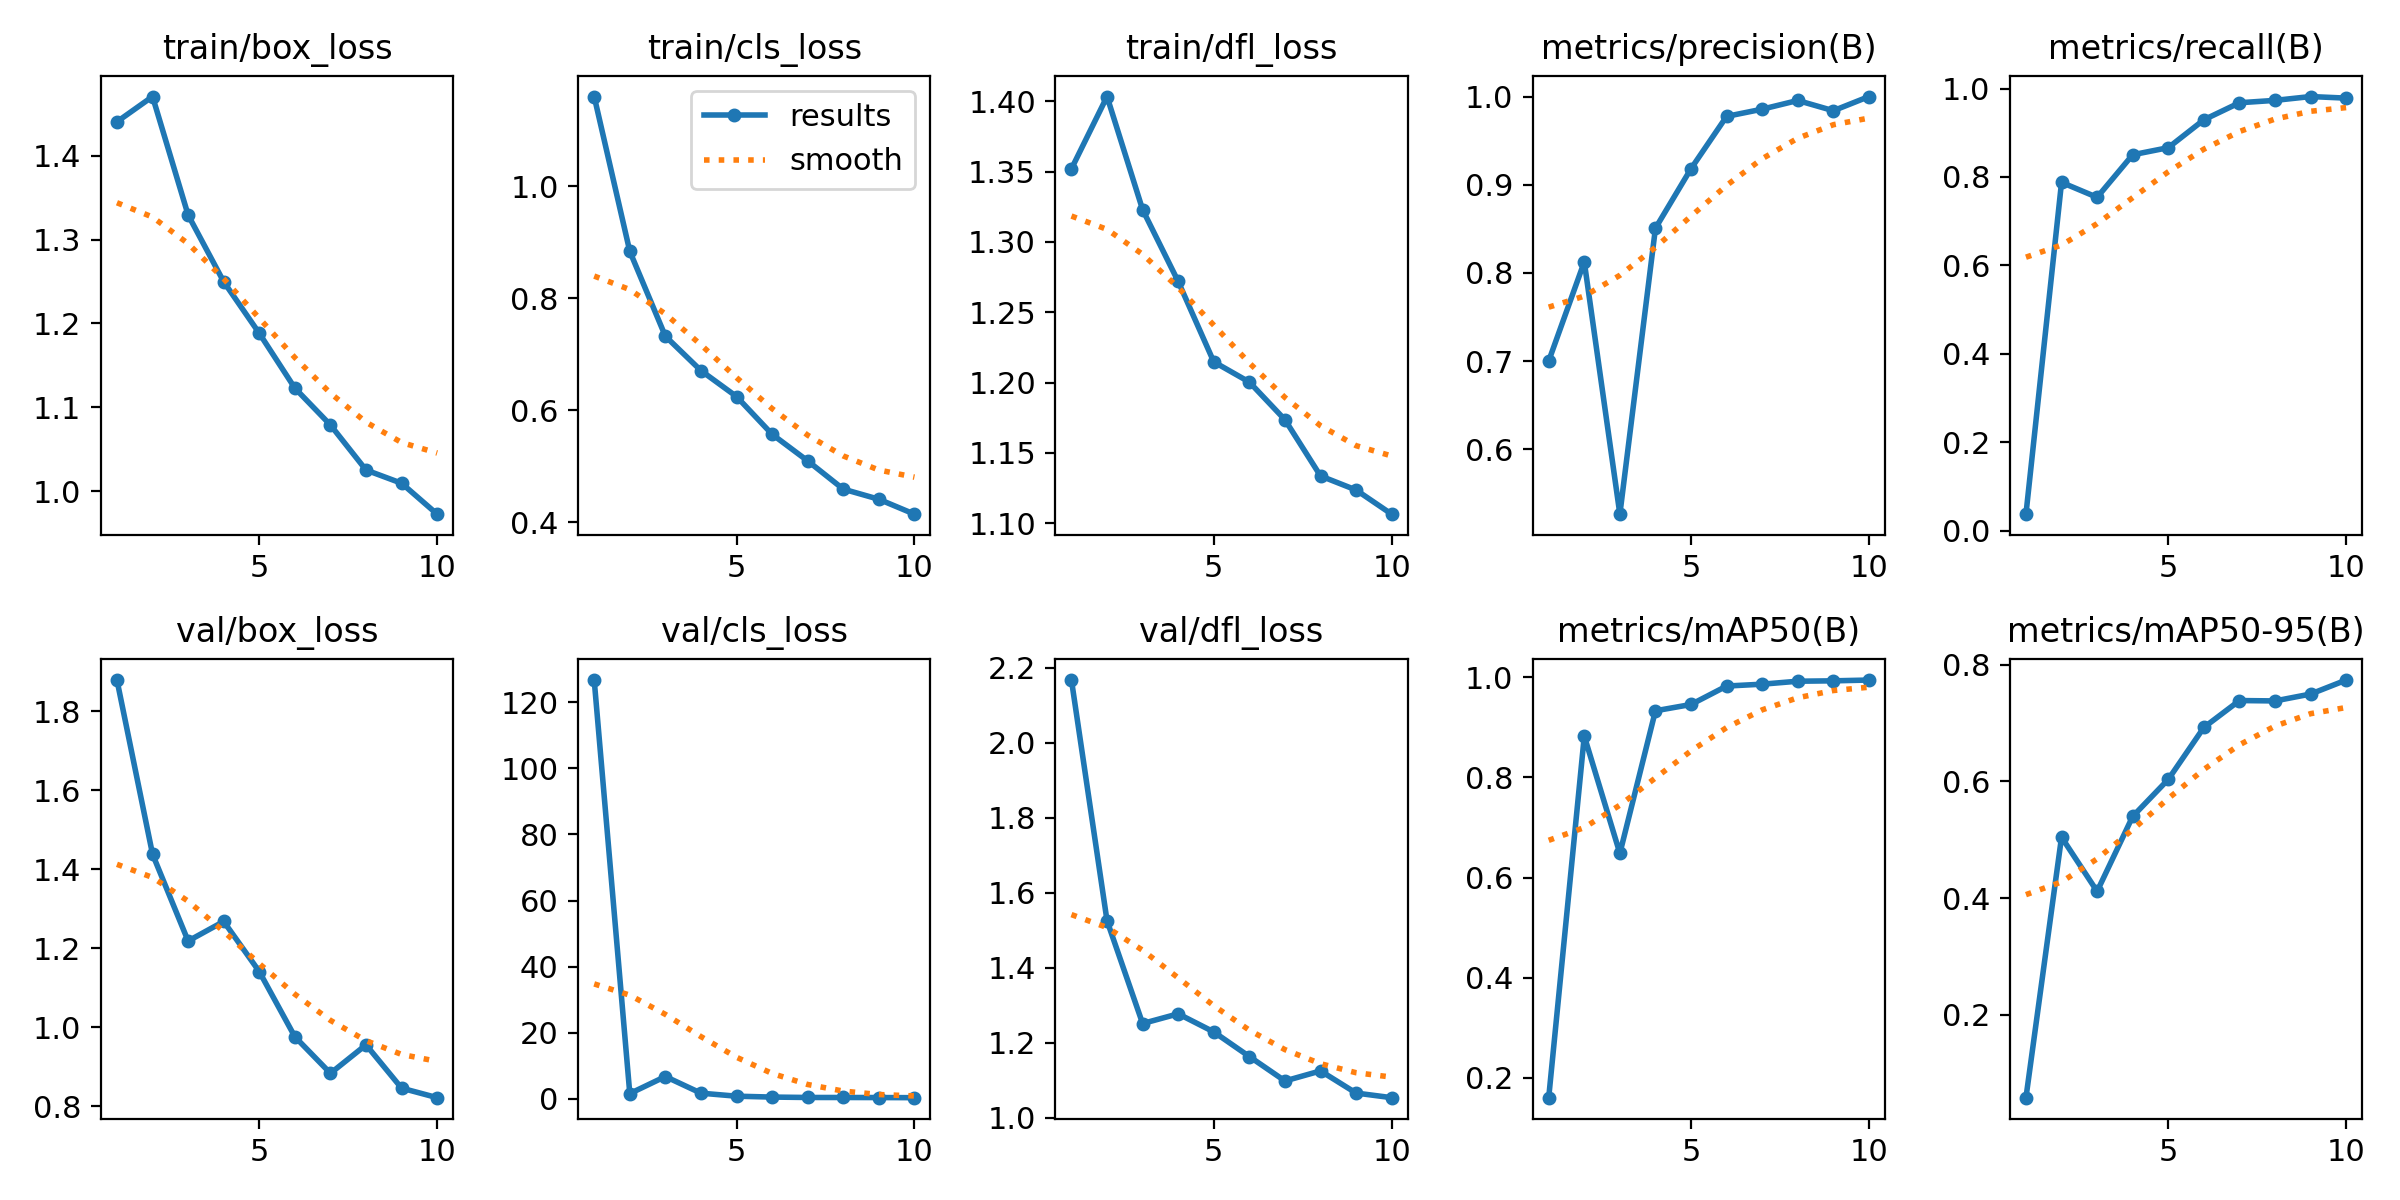

Source data for this figure (header and first rows):
epoch, train/box_loss, train/cls_loss, train/dfl_loss, metrics/precision(B), metrics/recall(B), metrics/mAP50(B), metrics/mAP50-95(B), val/box_loss, val/cls_loss, val/dfl_loss, lr/pg0, lr/pg1, lr/pg2
1, 1.441, 1.16, 1.352, 0.7, 0.03743, 0.1605, 0.05809, 1.878, 126.7, 2.167, 0.06757, 0.003472, 0.003472
2, 1.471, 0.8836, 1.403, 0.8125, 0.7878, 0.8825, 0.5044, 1.438, 1.603, 1.525, 0.03409, 0.006292, 0.006292
3, 1.329, 0.7321, 1.323, 0.5263, 0.754, 0.6485, 0.4116, 1.218, 6.76, 1.251, 0.007759, 0.007759, 0.007759
4, 1.25, 0.6707, 1.272, 0.8507, 0.8503, 0.9332, 0.54, 1.268, 1.731, 1.277, 0.007759, 0.007759, 0.007759
5, 1.188, 0.6244, 1.215, 0.9182, 0.8663, 0.9457, 0.6034, 1.141, 0.813, 1.229, 0.006804, 0.006804, 0.006804
6, 1.123, 0.557, 1.2, 0.9775, 0.9293, 0.9825, 0.6924, 0.976, 0.5452, 1.163, 0.005848, 0.005848, 0.005848
7, 1.079, 0.5095, 1.173, 0.9857, 0.9679, 0.9863, 0.7385, 0.8835, 0.423, 1.098, 0.004893, 0.004893, 0.004893
8, 1.025, 0.4591, 1.133, 0.9956, 0.9733, 0.9922, 0.7378, 0.9555, 0.4193, 1.125, 0.003937, 0.003937, 0.003937
9, 1.009, 0.441, 1.123, 0.9839, 0.9819, 0.993, 0.7496, 0.846, 0.3997, 1.066, 0.002982, 0.002982, 0.002982
10, 0.9725, 0.4144, 1.106, 1, 0.9784, 0.9945, 0.7736, 0.8219, 0.3647, 1.053, 0.002026, 0.002026, 0.002026
